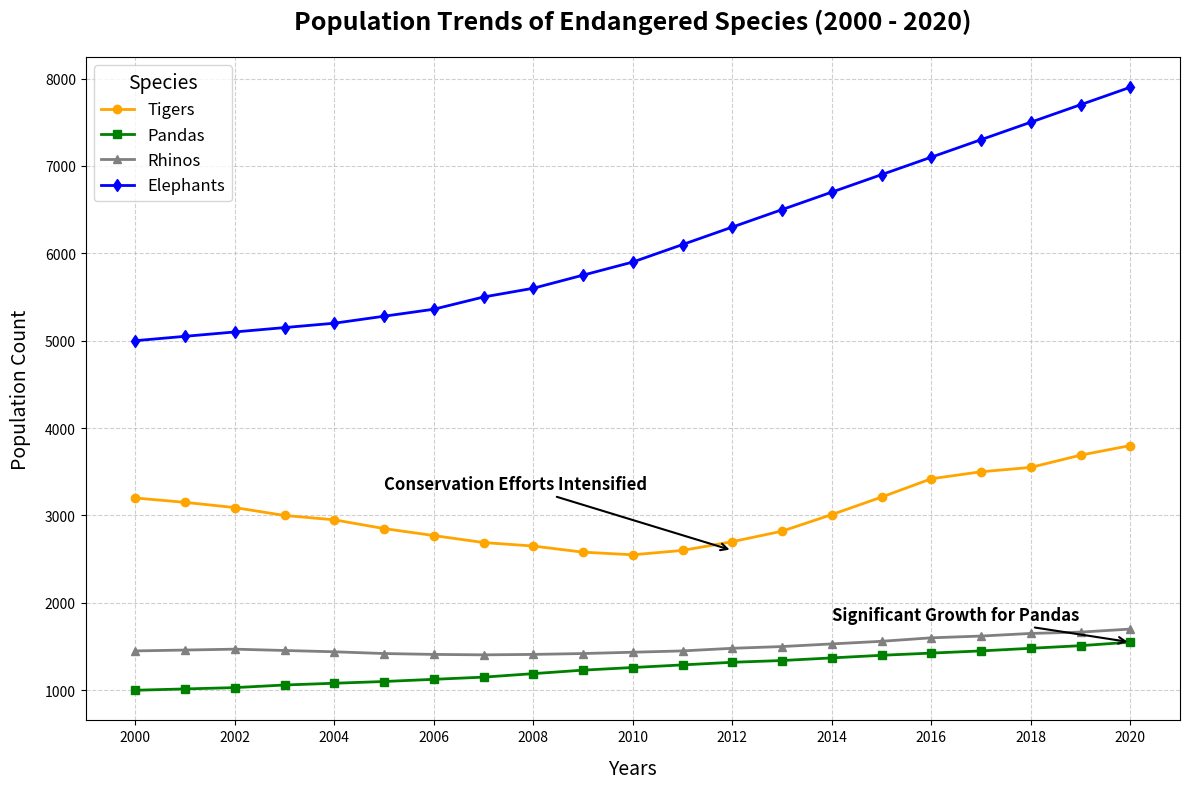

This figure's Python source:
import matplotlib.pyplot as plt
import numpy as np

# Years from 2000 to 2020
years = np.arange(2000, 2021)

# Population data for Tigers, Pandas, Rhinos, and Elephants over 21 years
tiger_population = np.array([3200, 3150, 3090, 3000, 2950, 2850, 2770, 2690, 2650, 2580, 2550, 2600, 2700, 2820, 3010, 
                             3210, 3420, 3500, 3550, 3690, 3800])
panda_population = np.array([1000, 1015, 1030, 1060, 1080, 1100, 1125, 1150, 1190, 1230, 1260, 1290, 1320, 1340, 1370, 
                             1400, 1425, 1450, 1480, 1510, 1550])
rhino_population = np.array([1450, 1460, 1470, 1455, 1440, 1420, 1410, 1405, 1410, 1420, 1435, 1450, 1480, 1500, 1530, 
                             1560, 1600, 1620, 1650, 1665, 1700])
elephant_population = np.array([5000, 5050, 5100, 5150, 5200, 5280, 5360, 5500, 5600, 5750, 5900, 6100, 6300, 6500, 6700, 
                                6900, 7100, 7300, 7500, 7700, 7900])

# Create the plot
fig, ax = plt.subplots(figsize=(12, 8))

# Plot the data with specific styles
ax.plot(years, tiger_population, marker='o', linestyle='-', color='orange', linewidth=2, markersize=6, label='Tigers')
ax.plot(years, panda_population, marker='s', linestyle='-', color='green', linewidth=2, markersize=6, label='Pandas')
ax.plot(years, rhino_population, marker='^', linestyle='-', color='gray', linewidth=2, markersize=6, label='Rhinos')
ax.plot(years, elephant_population, marker='d', linestyle='-', color='blue', linewidth=2, markersize=6, label='Elephants')

# Adding titles and labels with custom positioning
ax.set_title("Population Trends of Endangered Species (2000 - 2020)", fontsize=18, weight='bold', pad=20)
ax.set_xlabel("Years", fontsize=14, labelpad=10)
ax.set_ylabel("Population Count", fontsize=14, labelpad=10)

# Customize ticks and grid
ax.set_xticks(np.arange(2000, 2021, 2))
ax.set_yticks(np.arange(1000, 8100, 1000))
ax.grid(True, linestyle='--', alpha=0.6)

# Annotating points of significant changes with an arrow and text
ax.annotate("Conservation Efforts Intensified", 
            xy=(2012, 2600), xytext=(2005, 3300),
            arrowprops=dict(facecolor='black', arrowstyle='->', lw=1.5),
            fontsize=12, fontweight='bold', color='black')

ax.annotate("Significant Growth for Pandas", 
            xy=(2020, 1550), xytext=(2014, 1800),
            arrowprops=dict(facecolor='black', arrowstyle='->', lw=1.5),
            fontsize=12, fontweight='bold', color='black')

# Adding a legend
ax.legend(title="Species", fontsize=12, title_fontsize=14, loc='upper left')

# Display the plot
plt.tight_layout()
plt.show()
